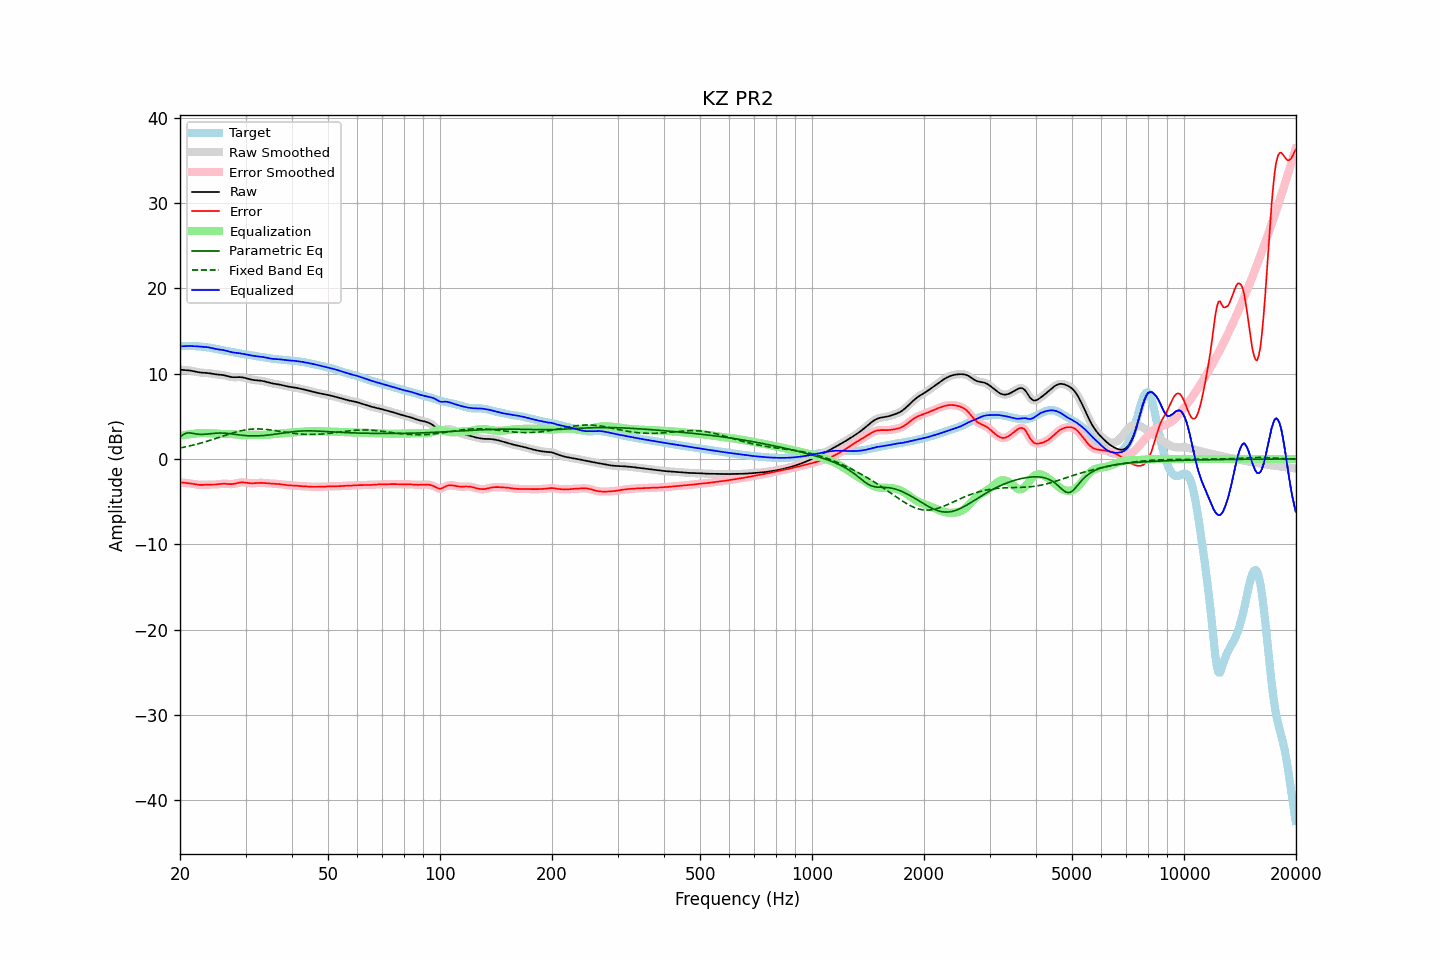

Values plotted in this chart, from the file beside it:
frequency, raw, error, smoothed, error_smoothed, equalization, parametric_eq, fixed_band_eq, equalized_raw, equalized_smoothed, target
20.00, 10.46, -2.74, 10.46, -2.75, 2.73, 2.59, 1.28, 13.20, 13.20, 13.21
20.20, 10.45, -2.77, 10.45, -2.77, 2.76, 2.73, 1.32, 13.21, 13.21, 13.21
20.40, 10.43, -2.79, 10.44, -2.78, 2.78, 2.86, 1.36, 13.22, 13.22, 13.22
20.61, 10.42, -2.80, 10.42, -2.80, 2.81, 2.95, 1.40, 13.23, 13.23, 13.23
20.81, 10.41, -2.82, 10.41, -2.82, 2.83, 3.03, 1.44, 13.24, 13.24, 13.23
21.02, 10.39, -2.84, 10.39, -2.84, 2.86, 3.04, 1.48, 13.25, 13.25, 13.23
21.23, 10.37, -2.86, 10.37, -2.86, 2.88, 3.06, 1.53, 13.25, 13.25, 13.23
21.44, 10.34, -2.89, 10.34, -2.89, 2.90, 3.03, 1.57, 13.24, 13.24, 13.23
21.66, 10.30, -2.93, 10.30, -2.93, 2.93, 3.00, 1.62, 13.23, 13.23, 13.23
21.87, 10.26, -2.96, 10.26, -2.96, 2.96, 2.97, 1.66, 13.22, 13.22, 13.22
22.09, 10.21, -3.00, 10.21, -3.00, 2.99, 2.93, 1.71, 13.20, 13.20, 13.21
22.31, 10.18, -3.02, 10.18, -3.02, 3.01, 2.91, 1.76, 13.19, 13.19, 13.20
22.54, 10.15, -3.04, 10.15, -3.04, 3.03, 2.89, 1.81, 13.17, 13.17, 13.19
22.76, 10.12, -3.05, 10.12, -3.05, 3.03, 2.88, 1.87, 13.16, 13.16, 13.17
22.99, 10.11, -3.04, 10.11, -3.04, 3.04, 2.88, 1.92, 13.15, 13.15, 13.15
23.22, 10.10, -3.03, 10.10, -3.03, 3.03, 2.89, 1.97, 13.13, 13.13, 13.13
23.45, 10.09, -3.02, 10.09, -3.02, 3.03, 2.90, 2.03, 13.12, 13.12, 13.11
23.69, 10.07, -3.01, 10.07, -3.01, 3.02, 2.92, 2.09, 13.10, 13.10, 13.08
23.92, 10.05, -3.00, 10.05, -3.00, 3.02, 2.94, 2.14, 13.07, 13.07, 13.06
24.16, 10.02, -3.00, 10.02, -3.00, 3.01, 2.96, 2.20, 13.03, 13.03, 13.03
24.40, 9.99, -3.00, 9.99, -3.00, 3.00, 2.98, 2.26, 12.99, 12.99, 12.99
24.65, 9.95, -3.00, 9.96, -3.00, 2.99, 3.00, 2.33, 12.94, 12.95, 12.96
24.89, 9.92, -3.00, 9.93, -2.99, 2.98, 3.02, 2.39, 12.90, 12.90, 12.92
25.14, 9.90, -2.98, 9.90, -2.98, 2.97, 3.03, 2.45, 12.87, 12.87, 12.88
25.39, 9.88, -2.96, 9.88, -2.96, 2.95, 3.04, 2.51, 12.84, 12.84, 12.84
25.65, 9.87, -2.94, 9.87, -2.94, 2.94, 3.04, 2.57, 12.81, 12.81, 12.80
25.91, 9.85, -2.92, 9.85, -2.92, 2.93, 3.04, 2.64, 12.78, 12.78, 12.77
26.16, 9.83, -2.90, 9.82, -2.91, 2.93, 3.03, 2.70, 12.76, 12.75, 12.73
26.43, 9.79, -2.91, 9.79, -2.91, 2.93, 3.02, 2.76, 12.72, 12.72, 12.69
26.69, 9.74, -2.92, 9.74, -2.92, 2.93, 3.00, 2.82, 12.67, 12.67, 12.66
26.96, 9.69, -2.94, 9.68, -2.94, 2.93, 2.98, 2.88, 12.62, 12.62, 12.62
27.23, 9.63, -2.95, 9.64, -2.95, 2.93, 2.96, 2.94, 12.57, 12.57, 12.59
27.50, 9.60, -2.95, 9.60, -2.95, 2.92, 2.94, 3.00, 12.52, 12.52, 12.55
27.77, 9.58, -2.93, 9.58, -2.93, 2.90, 2.91, 3.06, 12.49, 12.49, 12.52
28.05, 9.58, -2.90, 9.58, -2.90, 2.88, 2.88, 3.11, 12.46, 12.46, 12.48
28.33, 9.58, -2.85, 9.58, -2.86, 2.85, 2.86, 3.17, 12.44, 12.44, 12.44
28.62, 9.59, -2.81, 9.59, -2.81, 2.82, 2.83, 3.22, 12.41, 12.41, 12.40
28.90, 9.60, -2.77, 9.59, -2.77, 2.80, 2.81, 3.26, 12.39, 12.39, 12.36
29.19, 9.58, -2.75, 9.58, -2.75, 2.78, 2.79, 3.31, 12.36, 12.36, 12.33
29.48, 9.56, -2.74, 9.56, -2.75, 2.77, 2.77, 3.34, 12.33, 12.33, 12.30
29.78, 9.52, -2.76, 9.52, -2.76, 2.77, 2.75, 3.38, 12.29, 12.29, 12.28
30.08, 9.47, -2.78, 9.47, -2.78, 2.78, 2.73, 3.41, 12.25, 12.25, 12.25
30.38, 9.42, -2.81, 9.42, -2.81, 2.80, 2.72, 3.44, 12.22, 12.22, 12.23
30.68, 9.37, -2.83, 9.37, -2.83, 2.81, 2.71, 3.46, 12.18, 12.18, 12.20
30.99, 9.32, -2.85, 9.32, -2.85, 2.83, 2.70, 3.49, 12.15, 12.15, 12.17
31.30, 9.28, -2.85, 9.28, -2.85, 2.83, 2.70, 3.50, 12.11, 12.11, 12.13
31.61, 9.25, -2.84, 9.25, -2.84, 2.83, 2.70, 3.51, 12.08, 12.08, 12.09
31.93, 9.22, -2.83, 9.23, -2.83, 2.83, 2.70, 3.52, 12.05, 12.06, 12.06
32.24, 9.21, -2.82, 9.21, -2.82, 2.82, 2.70, 3.52, 12.03, 12.03, 12.03
32.57, 9.19, -2.80, 9.19, -2.81, 2.82, 2.71, 3.52, 12.01, 12.01, 12.00
32.89, 9.18, -2.80, 9.18, -2.80, 2.81, 2.72, 3.51, 11.99, 11.99, 11.98
33.22, 9.15, -2.80, 9.15, -2.80, 2.81, 2.73, 3.50, 11.97, 11.96, 11.95
33.55, 9.12, -2.81, 9.11, -2.81, 2.82, 2.74, 3.49, 11.94, 11.93, 11.93
33.89, 9.07, -2.83, 9.07, -2.83, 2.83, 2.76, 3.47, 11.90, 11.89, 11.90
34.23, 9.01, -2.85, 9.01, -2.85, 2.84, 2.78, 3.46, 11.85, 11.85, 11.86
34.57, 8.96, -2.86, 8.96, -2.86, 2.86, 2.80, 3.43, 11.81, 11.81, 11.82
34.92, 8.90, -2.88, 8.91, -2.88, 2.87, 2.82, 3.41, 11.77, 11.78, 11.78
35.27, 8.86, -2.89, 8.86, -2.89, 2.88, 2.85, 3.38, 11.75, 11.75, 11.75
35.62, 8.83, -2.90, 8.83, -2.90, 2.90, 2.87, 3.36, 11.73, 11.73, 11.73
35.97, 8.80, -2.91, 8.80, -2.91, 2.91, 2.90, 3.33, 11.71, 11.71, 11.71
... 635 more rows
